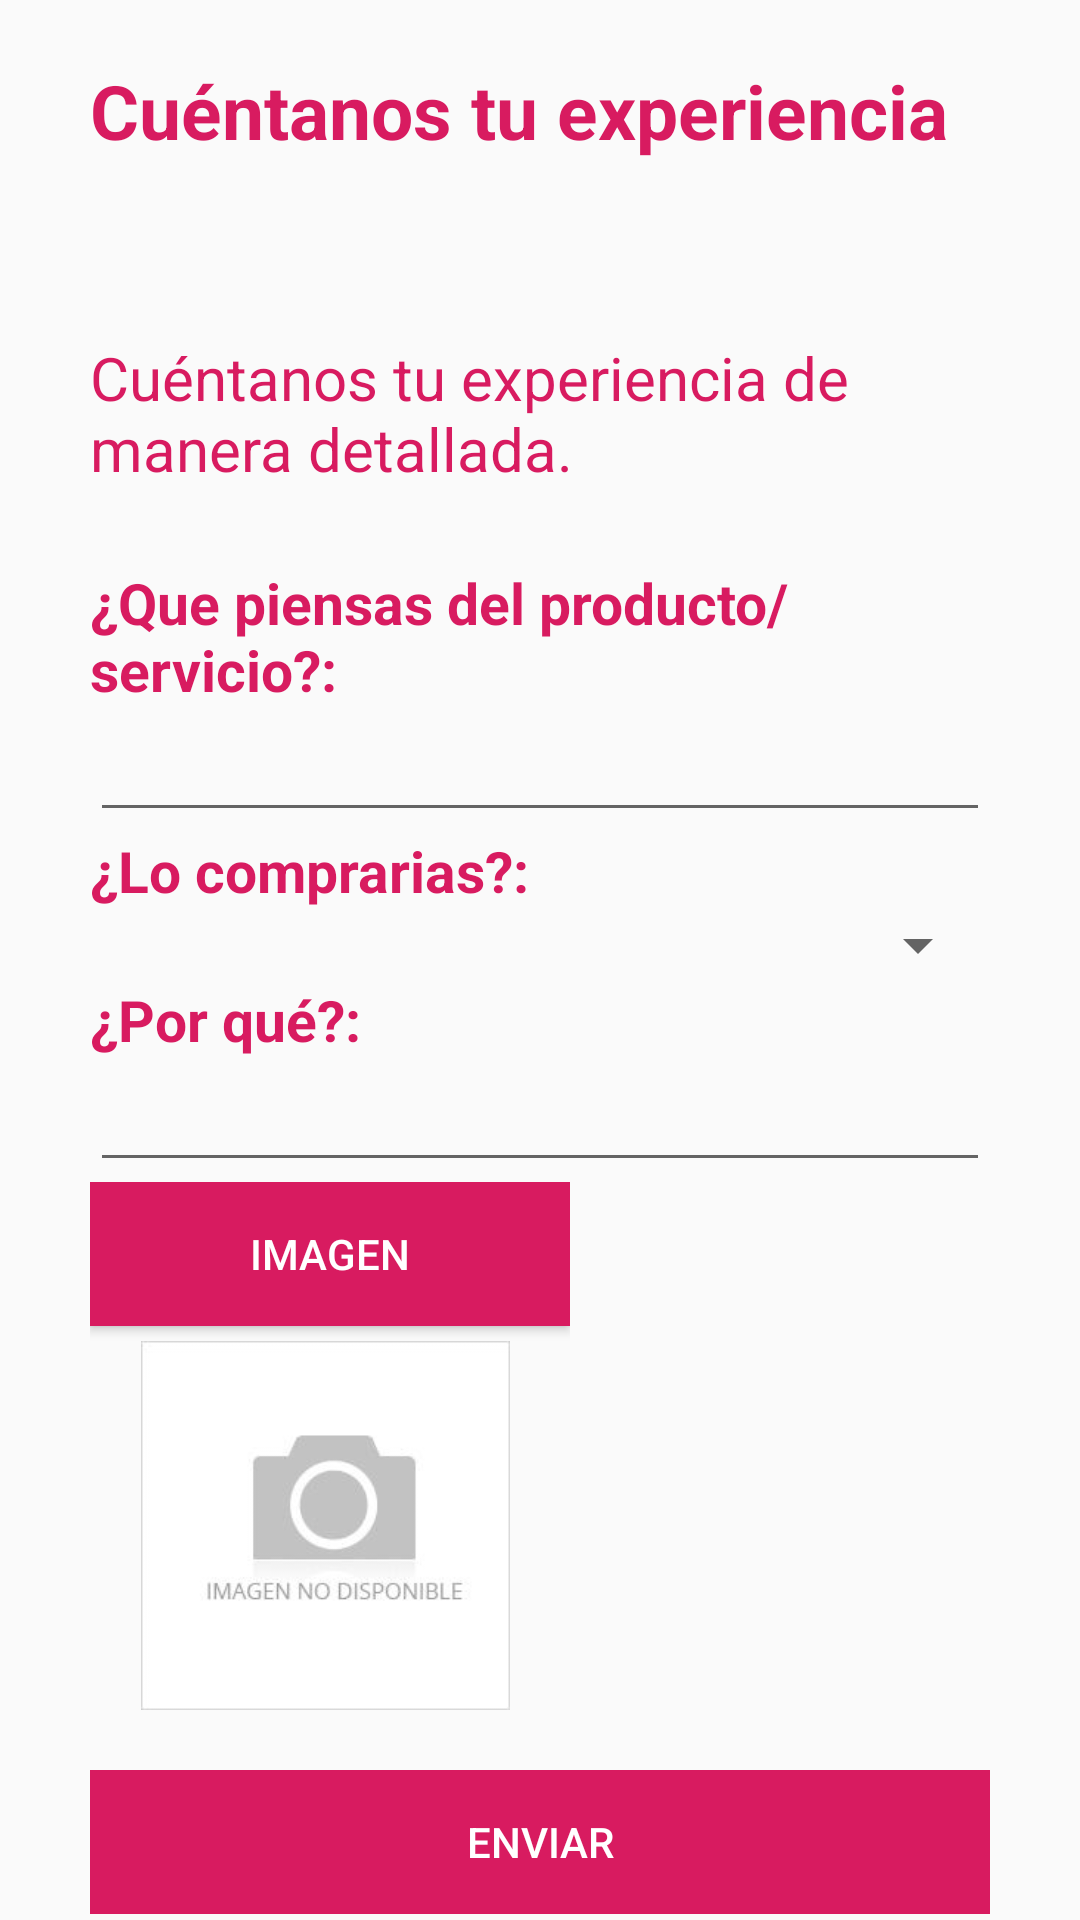

Android layout source for this screen:
<!-- AndroidManifest.xml: application theme AppTheme -->
<!-- res/layout/activity_experiencia.xml -->
<?xml version="1.0" encoding="utf-8"?>
<LinearLayout xmlns:android="http://schemas.android.com/apk/res/android"
    xmlns:app="http://schemas.android.com/apk/res-auto"
    xmlns:tools="http://schemas.android.com/tools"
    android:layout_width="match_parent"
    android:layout_height="match_parent"
    tools:context=".ExperienciaActivity"
    android:orientation="vertical"
    android:paddingLeft="30dp"
    android:paddingRight="30dp">

    <TextView
        android:layout_marginTop="20dp"
        android:layout_width="wrap_content"
        android:layout_height="wrap_content"
        android:text="Cuéntanos tu experiencia"
        android:textSize="25sp"
        android:textStyle="bold"
        android:layout_gravity="left"
        android:textColor="@color/colorAccent" />

    <TextView
        android:id="@+id/name_code"
        android:layout_width="wrap_content"
        android:layout_height="wrap_content"
        android:text=""
        android:textSize="25sp"
        android:layout_gravity="left"
        android:textColor="@color/colorAccent"
        android:layout_marginBottom="25sp"/>

    <TextView
        android:id="@+id/message"
        android:layout_width="wrap_content"
        android:layout_height="wrap_content"
        android:text="Cuéntanos tu experiencia de manera detallada."
        android:textSize="20sp"
        android:layout_gravity="left"
        android:textColor="@color/colorAccent"
        android:layout_marginBottom="25sp"/>

    <ScrollView
        android:layout_width="match_parent"
        android:layout_height="wrap_content">


        <LinearLayout
            android:layout_width="match_parent"
            android:layout_height="wrap_content"
            android:orientation="vertical">

            <TextView
                android:id="@+id/TViewComentarios"
                android:layout_width="wrap_content"
                android:layout_height="wrap_content"
                android:text="¿Que piensas del producto/servicio?: "
                android:textColor="@color/colorAccent"
                android:textSize="19sp"
                android:textStyle="bold" />

            <EditText
                android:id="@+id/comments"
                android:layout_width="match_parent"
                android:layout_height="wrap_content"
                android:text="" />

            <TextView
                android:id="@+id/TViewYoybuy"
                android:layout_width="wrap_content"
                android:layout_height="wrap_content"
                android:text="¿Lo comprarias?: "
                android:textColor="@color/colorAccent"
                android:textSize="19sp"
                android:textStyle="bold" />

            <Spinner
                android:id="@+id/spinnerYouBuy"
                android:layout_width="match_parent"
                android:layout_height="wrap_content" />

            <TextView
                android:id="@+id/TViewWhy"
                android:layout_width="wrap_content"
                android:layout_height="wrap_content"
                android:text="¿Por qué?: "
                android:textColor="@color/colorAccent"
                android:textSize="19sp"
                android:textStyle="bold" />

            <EditText
                android:id="@+id/why"
                android:layout_width="match_parent"
                android:layout_height="wrap_content"
                android:text="" />


            
                
                
                
                


                
                    
                    
                    
                    

                    
                        
                        
                        
                        
                        
                        
                        

                    
                        
                        
                        
                        
                        
                        

                


                
                    
                    
                    
                    
                    

                    
                        
                        
                        
                        
                        
                        
                        

                    
                        
                        
                        
                        
                        
                        

                


            

            <LinearLayout
                android:layout_width="match_parent"
                android:layout_height="wrap_content"
                android:orientation="horizontal">


                <LinearLayout
                    android:id="@+id/multimediaImagen"
                    android:layout_width="160dp"
                    android:layout_height="wrap_content"
                    android:layout_marginBottom="20dp"
                    android:orientation="vertical">

                    <Button
                        android:id="@+id/addImage"
                        android:layout_width="match_parent"
                        android:layout_height="wrap_content"
                        android:background="@color/colorAccent"
                        android:onClick="uploadImageDefault"
                        android:text="Imagen"
                        android:textColor="@android:color/background_light" />

                    <ImageView
                        android:id="@+id/imageDefault"
                        android:layout_width="157dp"
                        android:layout_height="123dp"
                        android:layout_marginTop="5dp"
                        android:src="@drawable/imagen_no_disponible" />

                </LinearLayout>


                
                    
                    
                    
                    
                    
                    

                    
                        
                        
                        
                        
                        
                        
                        

                    
                        
                        
                        
                        
                        

                


            </LinearLayout>


            <LinearLayout
                android:layout_width="match_parent"
                android:layout_height="wrap_content"
                android:orientation="vertical">

                <Button
                    android:id="@+id/btn_enviarExperiencia"
                    android:layout_width="match_parent"
                    android:layout_height="wrap_content"
                    android:background="@color/colorAccent"
                    android:text="Enviar"
                    android:textColor="@android:color/background_light" />

            </LinearLayout>

        </LinearLayout>

    </ScrollView>



</LinearLayout>
<!-- resources referenced by this layout -->
<resources>
  <color name="colorAccent">#D81B60</color>
  <!-- drawable imagen_no_disponible: jpg bitmap (drawable, 5276 bytes) -->
  <style name="AppTheme" parent="Theme.AppCompat.Light.DarkActionBar">
          
          <item name="colorPrimary">@color/colorPrimary</item>
          <item name="colorPrimaryDark">@color/colorPrimaryDark</item>
          <item name="colorAccent">@color/colorAccent</item>
      </style>
  <color name="colorPrimary">#D81B60</color>
  <color name="colorPrimaryDark">#AA184D</color>
</resources>
